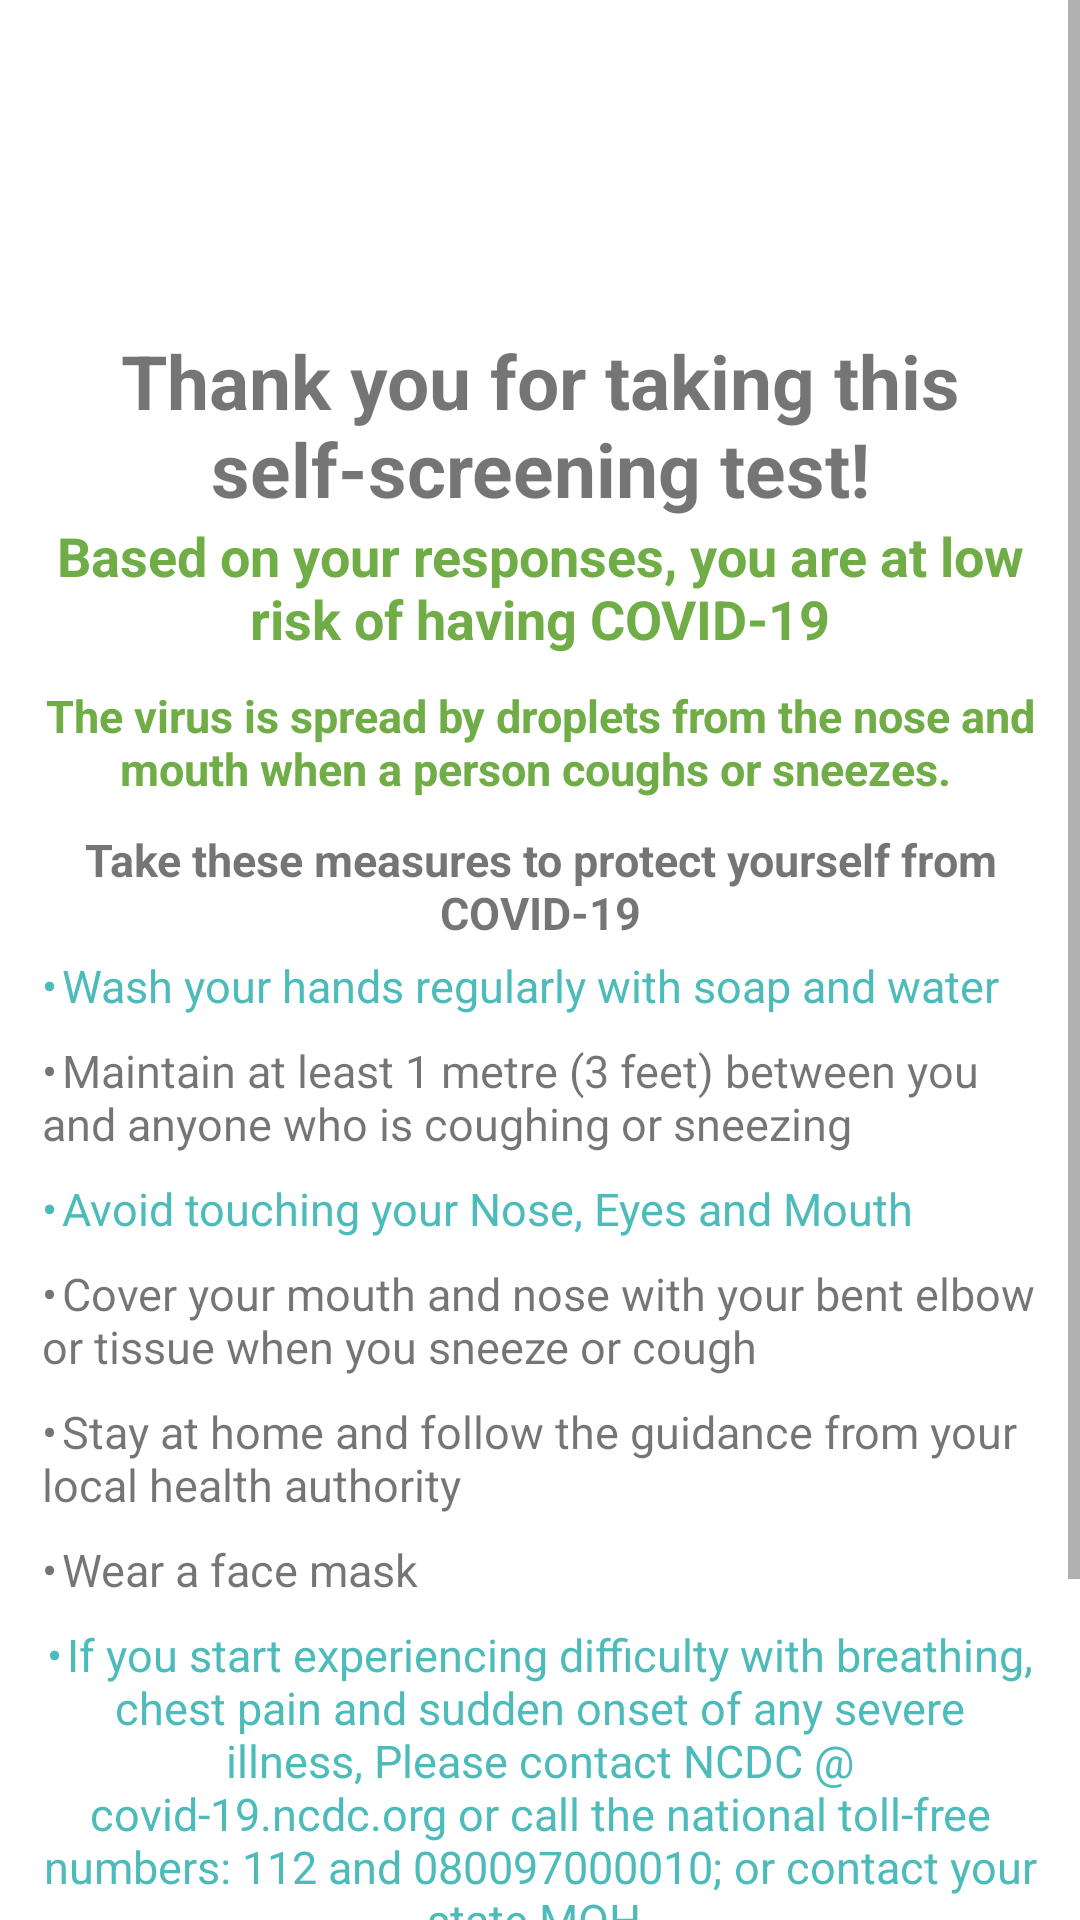

Write the Android layout XML for this screen, with the resource values it uses.
<!-- AndroidManifest.xml: application theme AppTheme -->
<!-- res/layout/activity_low_risk.xml -->
<?xml version="1.0" encoding="utf-8"?>
<ScrollView xmlns:android="http://schemas.android.com/apk/res/android"
    xmlns:app="http://schemas.android.com/apk/res-auto"
    xmlns:tools="http://schemas.android.com/tools"
    android:layout_width="match_parent"
    android:layout_height="match_parent"
    android:background="#ffffff"
    android:orientation="vertical"
    tools:context=".activities.LowRiskActivity">

    <LinearLayout
        android:padding="10dp"
        android:layout_width="match_parent"
        android:layout_height="wrap_content"
        android:orientation="vertical">

        <ImageView
            android:layout_width="180dp"
            android:layout_height="100dp"
            android:layout_gravity="center"
            android:padding="6dp"
            android:src="@drawable/low_risk"
            tools:ignore="ContentDescription" />

        <TextView
            android:layout_width="match_parent"
            android:layout_height="wrap_content"
            android:layout_gravity="center"
            android:gravity="center_horizontal"
            android:text="Thank you for taking this self-screening test!"
            android:textSize="25sp"
            android:textStyle="bold" />

        <TextView
            android:layout_width="match_parent"
            android:layout_height="wrap_content"
            android:gravity="center"
            android:text="Based on your responses, you are at low risk of having COVID-19"
            android:textColor="#70AD47"
            android:textSize="18sp"
            android:textStyle="bold" />

        <TextView
            android:layout_width="match_parent"
            android:layout_height="wrap_content"
            android:layout_marginTop="10dp"
            android:fontFamily="arial"
            android:textColor="#70AD47"
            android:gravity="center"
            android:text="The virus is spread by droplets from the nose and mouth when a person coughs or sneezes. "
            android:textSize="15sp"
            android:textStyle="bold" />

        <TextView
            android:layout_width="match_parent"
            android:layout_height="wrap_content"
            android:layout_marginTop="10dp"
            android:gravity="center"
            android:text="Take these measures to protect yourself from COVID-19"
            android:textSize="15sp"
            android:textStyle="bold" />

        <TextView
            android:layout_width="match_parent"
            android:layout_height="wrap_content"
            android:padding="4dp"
            android:text="•	Wash your hands regularly with soap and water"
            android:textColor="#4cbbb9"
            android:textSize="15sp" />

        <TextView
            android:layout_width="match_parent"
            android:layout_height="wrap_content"
            android:padding="4dp"
            android:text="•	Maintain at least 1 metre (3 feet) between you and anyone who is coughing or sneezing "
            android:textSize="15sp" />

        <TextView
            android:layout_width="match_parent"
            android:layout_height="wrap_content"
            android:padding="4dp"
            android:text="•	Avoid touching your Nose, Eyes and Mouth"
            android:textColor="#4cbbb9"
            android:textSize="15sp" />

        <TextView
            android:layout_width="match_parent"
            android:layout_height="wrap_content"
            android:padding="4dp"
            android:text="•	Cover your mouth and nose with your bent elbow or tissue when you sneeze or cough"
            android:textSize="15sp" />

        <TextView
            android:layout_width="match_parent"
            android:layout_height="wrap_content"
            android:padding="4dp"
            android:text="•	Stay at home and follow the guidance from your local health authority"
            android:textSize="15sp" />

        <TextView
            android:layout_width="match_parent"
            android:layout_height="wrap_content"
            android:padding="4dp"
            android:text="•	Wear a face mask"
            android:textSize="15sp" />

        <TextView
            android:layout_width="match_parent"
            android:layout_height="wrap_content"
            android:padding="4dp"
            android:gravity="center"
            android:text="•	If you start experiencing difficulty with breathing, chest pain and sudden onset of any severe illness, Please contact NCDC @ covid-19.ncdc.org or call the national toll-free numbers: 112 and 080097000010; or contact your state MOH."
           android:textColor="#4cbbb9"
            android:textSize="15sp" />













        <TextView
            android:layout_width="match_parent"
            android:layout_height="wrap_content"
            android:layout_marginBottom="4dp"
            android:layout_marginTop="4dp"
            android:gravity="center_horizontal"
            android:text="Thank you"
            android:textSize="15sp"
            android:textStyle="bold" />

        <Button
            android:id="@+id/lowRiskCloseBtn"
            android:layout_width="200dp"
            android:layout_height="wrap_content"
            android:layout_gravity="center|bottom"
            android:layout_marginTop="22dp"
            android:layout_marginBottom="16dp"
            android:background="@drawable/registration_button"
            android:text="Close"
            android:textAllCaps="false" />
    </LinearLayout>
</ScrollView>
<!-- resources referenced by this layout -->
<resources>
  <style name="AppTheme" parent="Theme.AppCompat.Light.NoActionBar">
          
          <item name="colorPrimary">@color/colorPrimary</item>
          <item name="colorPrimaryDark">@color/colorPrimaryDark</item>
          <item name="colorAccent">@color/colorAccent</item>
      </style>
  <!-- not gathered from this repository: default colours our renderer supplied (Android Studio template values) -->
  <color name="colorPrimary">#FF6200EE</color>
  <color name="colorPrimaryDark">#FF3700B3</color>
  <color name="colorAccent">#FF03DAC5</color>
</resources>
